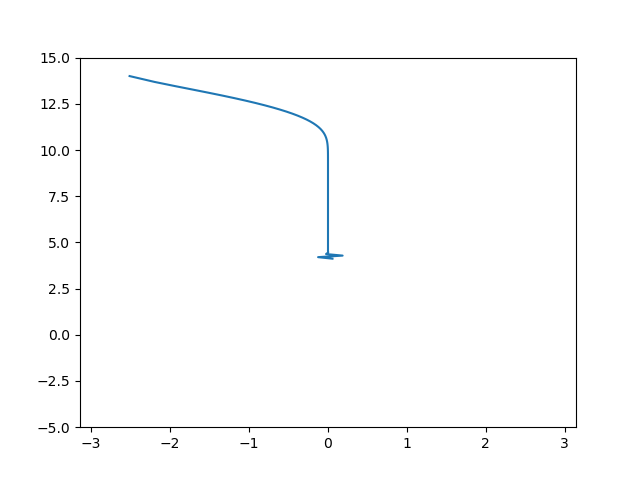

The table this chart was drawn from, first rows:
-2.513, 14.000, 297.127
-2.197, 13.68, 260.5
-1.937, 13.46, 225.8
-1.713, 13.27, 193.7
-1.517, 13.1, 164.9
-1.343, 12.95, 139.4
-1.187, 12.81, 117.2
-1.047, 12.67, 98.08
-0.920, 12.55, 81.72
-0.806, 12.42, 67.81
-0.703, 12.3, 56.04
-0.610, 12.19, 46.11
-0.526, 12.08, 37.74
-0.451, 11.97, 30.67
-0.383, 11.86, 24.69
-0.324, 11.75, 19.59
-0.271, 11.65, 15.2
-0.225, 11.54, 11.38
-0.184, 11.44, 8.005
-0.149, 11.34, 4.976
-0.120, 11.24, 2.213
-0.095, 11.14, -0.349
-0.074, 11.04, -2.760
-0.057, 10.94, -5.056
-0.043, 10.85, -7.267
-0.032, 10.75, -9.412
-0.023, 10.65, -11.51
-0.017, 10.56, -13.56
-0.012, 10.46, -15.58
-0.008, 10.37, -17.56
-0.005, 10.27, -19.52
-0.003, 10.18, -21.46
-0.002, 10.08, -23.37
-0.001, 9.987, -25.25
-0.001, 9.894, -27.12
-0.000, 9.800, -28.96
-0.000, 9.707, -30.78
-0.000, 9.614, -32.58
-0.000, 9.521, -34.36
-0.000, 9.428, -36.11
-0.000, 9.335, -37.85
-0.000, 9.243, -39.56
-0.000, 9.151, -41.26
-0.000, 9.059, -42.94
-0.000, 8.967, -44.59
-0.000, 8.875, -46.23
-0.000, 8.783, -47.85
-0.000, 8.692, -49.45
-0.000, 8.601, -51.03
-0.000, 8.509, -52.59
-0.000, 8.418, -54.13
0.000, 8.327, -55.66
-0.000, 8.236, -57.16
0.000, 8.145, -58.65
-0.000, 8.055, -60.12
0.000, 7.964, -61.57
-0.000, 7.874, -63
0.000, 7.784, -64.42
-0.000, 7.693, -65.81
0.000, 7.603, -67.19
-0.000, 7.513, -68.55
... 39 more rows
